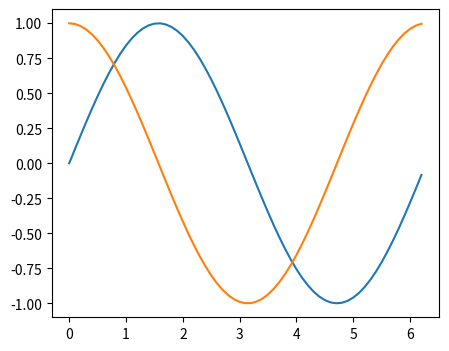

Generate this figure with matplotlib:
import numpy as np
import matplotlib.pyplot as plt
import matplotlib.animation as animation

x = np.arange(0, 2*np.pi, 0.1)
fig = plt.figure(figsize=(5, 4), dpi=80)
lines = plt.plot(x, np.sin(x), x, np.cos(x))  # Returns a list of two lines

frames=np.arange(20)

def animate(i):
    lines[0].set_ydata(np.sin(x + i/10.0))  # update the sine curve
    lines[1].set_ydata(np.cos(x + i/10.0))  # update the cosine curve
    return lines

ani = animation.FuncAnimation(fig=fig, func=animate, frames=frames, interval=100, repeat=True)
plt.show()